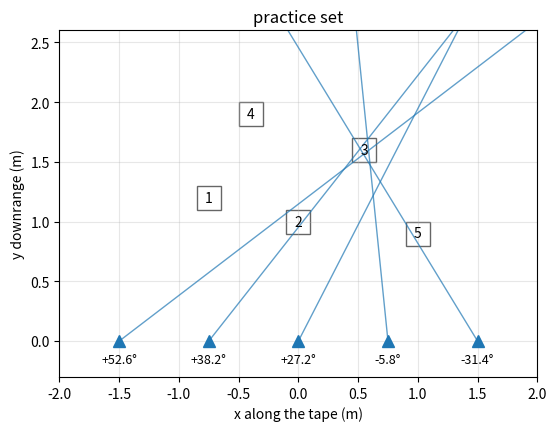

Generate this figure with matplotlib: (Note: this script raises an exception after producing the figure.)
import numpy as np
import matplotlib.pyplot as plt

def solve(stations):
    """Fix the fox from every station's bearing.

    stations: list of (x_m, theta_deg, peak_gain_db or None)
    Returns (fix, residuals): fix is a length-2 array (x, y) in meters;
    residuals has one entry per station, in meters: the distance from the
    fix to that station's bearing line.
    """
    raise NotImplementedError("TODO (Pre-Lab)")

def drop_worst(stations):
    """Find the one station whose bearing disagrees with the rest.

    Returns (index of that station, fix without it).
    """
    raise NotImplementedError("TODO (Pre-Lab)")

def rank_boxes(fix, boxes):
    """Order the boxes from most to least likely to hold the fox.

    boxes: list of (name, x_m, y_m)
    Returns a list of (name, distance_m), nearest first.
    """
    raise NotImplementedError("TODO (Pre-Lab)")

def amplitude_check(stations, box_xy):
    """Score how well the Peak Gain readings fit a fox at box_xy.

    Smaller is a better fit. Used only to choose between two boxes that
    sit about equally close to the fix.
    """
    raise NotImplementedError("TODO (Pre-Lab, optional)")

def test_functions():
    """Check the four functions on a made-up hunt with a known answer."""
    true_xy = np.array([0.40, 1.50])
    xs = [-1.5, -0.75, 0.0, 0.75, 1.5]

    def reading(x, xy, bend=0.0):
        dx, dy = xy[0] - x, xy[1]
        theta = np.degrees(np.arctan2(dx, dy))
        level = -20 * np.log10(np.hypot(dx, dy)) + 12 * np.log10(np.cos(np.radians(theta))) - 5
        return (x, round(theta + bend, 3), round(level, 2))

    exact = [reading(x, true_xy) for x in xs]
    bad = 1                                  # the station at -0.75 m reads 8 degrees off
    bent = [reading(x, true_xy, 8.0 if i == bad else 0.0) for i, x in enumerate(xs)]

    def check(name, ok, hint):
        print(f"{'PASS' if ok else 'FAIL'}  {name}" + ("" if ok else f"\n      hint: {hint}"))

    def run(name, f):
        try:
            f()
        except NotImplementedError:
            print(f"----  {name}: not written yet")
        except Exception as e:
            print(f"FAIL  {name}: stopped with {type(e).__name__}: {e}")

    def t_solve():
        fix, res = solve(exact)
        fix = np.asarray(fix, dtype=float)
        if fix[1] < 0:
            hint = ("the fix is behind the firing line (y < 0): with a positive angle "
                    "toward +x, each bearing is the line x = x_i + y tan(theta_i); "
                    "check the sign of the tan term")
        else:
            hint = ("each bearing is the line x = x_i + y tan(theta_i); "
                    "solve all of them together by least squares")
        found = np.linalg.norm(fix - true_xy) < 0.01
        check(f"solve finds the fox: fix ({fix[0]:+.2f}, {fix[1]:+.2f}) m, true (+0.40, +1.50) m",
              found, hint)
        if not found:
            print("----  the residual checks wait until solve finds the fox")
            return
        check("solve returns one residual per station", len(res) == len(exact),
              f"got {len(res)} residuals for {len(exact)} stations")
        check("residuals are near zero for exact bearings",
              len(res) == len(exact) and np.max(np.abs(res)) < 0.01,
              "a residual is the distance from the fix to each station's line")
        fix_b, res_b = solve(bent)
        fix_b = np.asarray(fix_b, dtype=float)
        res_b = np.abs(np.asarray(res_b, dtype=float))
        # each residual should be the perpendicular distance from the fix to that line
        dist = np.array([abs((fix_b[0] - x) * np.cos(np.radians(th)) - fix_b[1] * np.sin(np.radians(th)))
                         for x, th, _ in bent])
        check("residuals are distances from the fix to each line, in meters",
              len(res_b) == len(bent) and np.allclose(res_b, dist, atol=0.001),
              "for one bad bearing, your residuals were "
              + ", ".join(f"{r:.3f}" for r in res_b) + " but the distances are "
              + ", ".join(f"{d:.3f}" for d in dist)
              + " m. Not angles, not squared: the perpendicular distance to each line")
        check("the bad bearing has the largest residual", int(np.argmax(res_b)) == bad,
              f"largest residual at station {xs[int(np.argmax(res_b))]:+.2f} m, expected -0.75 m")

    def t_drop():
        k, fix = drop_worst(bent)
        fix = np.asarray(fix, dtype=float)
        check("drop_worst drops the bad station (-0.75 m)", k == bad,
              f"dropped index {k}; it should drop the station with the largest residual")
        check("drop_worst's fix lands on the fox", np.linalg.norm(fix - true_xy) < 0.01,
              "solve again with every station except the one dropped "
              "(if solve fails above, fix it first)")

    boxes = [("A", -0.60, 1.20), ("B", 0.40, 1.50), ("C", 0.15, 1.25), ("D", 1.00, 2.00)]

    def t_rank():
        ranked = rank_boxes(true_xy, boxes)
        names = [r[0] for r in ranked]
        check("rank_boxes puts the nearest box first", names == ["B", "C", "D", "A"],
              f"got {names}; sort by distance from the fix, nearest first")
        dists = {r[0]: r[1] for r in ranked}
        check("rank_boxes gives distances in meters", abs(dists.get("C", 0) - 0.3536) < 0.001,
              f"box C is 0.354 m from the fix; got {dists.get('C')}")

    def t_amp():
        sb = amplitude_check(exact, (0.40, 1.50))
        sc = amplitude_check(exact, (0.15, 1.25))
        check(f"amplitude_check prefers the right box (B {sb:.2f}, C {sc:.2f})", sb < sc,
              "a smaller score should mean a better fit; compare the levels along "
              "the line with free-space spreading and the element roll-off")
        louder = [(x, th, g + 7) for x, th, g in exact]
        check("amplitude_check ignores the overall level",
              abs(amplitude_check(louder, (0.40, 1.50)) - sb) < 0.01,
              "raising every level by 7 dB changed the score; fit out the overall "
              "level (the fox's power and your Rx Gain are unknown), and compare only the shape")

    run("solve", t_solve)
    run("drop_worst", t_drop)
    run("rank_boxes", t_rank)
    run("amplitude_check (optional)", t_amp)

test_functions()

def report(stations, boxes):
    """Run the four functions and print the fix, the residuals, and the ranking."""
    fix, res = solve(stations)
    print(f"Fix from {len(stations)} bearings: x = {fix[0]:+.2f} m, y = {fix[1]:+.2f} m")
    for (x, th, _), r in zip(stations, res):
        print(f"  station x = {x:+.2f} m, angle {th:+6.1f} deg: residual {r:+.2f} m")
    if len(stations) >= 4:
        k, fix2 = drop_worst(stations)
        print(f"Without station x = {stations[k][0]:+.2f} m: "
              f"fix ({fix2[0]:+.2f}, {fix2[1]:+.2f}) m")
    print("Boxes, most likely first:")
    ranked = rank_boxes(fix, boxes)
    for name, dist in ranked:
        print(f"  box {name}: {dist:.2f} m from the fix")
    if len(ranked) >= 2 and ranked[1][1] - ranked[0][1] < 0.15:
        where = {b[0]: (b[1], b[2]) for b in boxes}
        print("The two nearest boxes are close; amplitude scores (smaller fits better):")
        for name, _ in ranked[:2]:
            try:
                print(f"  box {name}: {amplitude_check(stations, where[name]):.2f}")
            except NotImplementedError:
                print("  amplitude_check is not written yet")
                break
    return fix


def draw(stations, boxes, title=""):
    """Plot the range from above: stations, bearing lines, boxes, and the fix."""
    fig, ax = plt.subplots(figsize=(7, 4.5))
    y = np.array([0.0, 2.6])
    for x, th, _ in stations:
        ax.plot(x + y * np.tan(np.radians(th)), y, lw=1, color="C0", alpha=0.7)
        ax.plot(x, 0, "^", color="C0", ms=9)
        ax.annotate(f"{th:+.1f}°", (x, 0), textcoords="offset points",
                    xytext=(0, -16), ha="center", fontsize=9)
    for name, bx, by in boxes:
        ax.add_patch(plt.Rectangle((bx - 0.1, by - 0.1), 0.2, 0.2,
                                   fill=False, color="0.4"))
        ax.annotate(str(name), (bx, by), ha="center", va="center", fontsize=10)
    try:
        fix, _ = solve(stations)
        ax.plot(*fix, "x", color="C3", ms=12, mew=2, label="fix")
        ax.legend(loc="upper right")
    except NotImplementedError:
        pass
    ax.set_xlim(-2.0, 2.0); ax.set_ylim(-0.3, 2.6)
    ax.set_aspect("equal")
    ax.set_xlabel("x along the tape (m)"); ax.set_ylabel("y downrange (m)")
    ax.set_title(title)
    ax.grid(alpha=0.3)
    plt.show()

PRACTICE_STATIONS = [
    # x_m,   angle_deg, peak_gain_db
    (-1.5,   +52.6,     -19.6),
    (-0.75,  +38.2,     -15.0),
    ( 0.0,   +27.2,     -10.7),
    (+0.75,   -5.8,     -10.0),
    (+1.5,   -31.4,     -13.5),
]
PRACTICE_BOXES = [
    # name, x_m,  y_m
    ("1", -0.75, 1.20),
    ("2",  0.00, 1.00),
    ("3",  0.55, 1.60),
    ("4", -0.40, 1.90),
    ("5",  1.00, 0.90),
]

draw(PRACTICE_STATIONS, PRACTICE_BOXES, "practice set")
report(PRACTICE_STATIONS, PRACTICE_BOXES);

def pick(stations, *xs):
    """The stations at the given positions along the tape."""
    return [s for s in stations if any(abs(s[0] - x) < 0.01 for x in xs)]

LIVE = np.array([0.55, 1.60])     # box 3; on your own data, the live box
PAIRS = {"wide": (-0.75, +1.5), "narrow": (+0.75, +1.5)}

for name, xs in PAIRS.items():
    fix, _ = solve(pick(PRACTICE_STATIONS, *xs))
    print(f"{name}: fix ({fix[0]:+.2f}, {fix[1]:+.2f}) m, "
          f"{np.linalg.norm(fix - LIVE):.2f} m from the box")

BOXES = [
    # name, x_m, y_m   (posted by the instructor), for example:
    # ("1", -0.75, 1.20),
]
STATIONS = [
    # x_m, s * mean angle_deg, peak_gain_db, for example:
    # (-1.5, +12.3, -14.0),
]

if len(STATIONS) >= 2 and BOXES:
    draw(STATIONS, BOXES, "our hunt")
    report(STATIONS, BOXES);
else:
    print("Type in the boxes and at least two stations, then run this cell again.")
